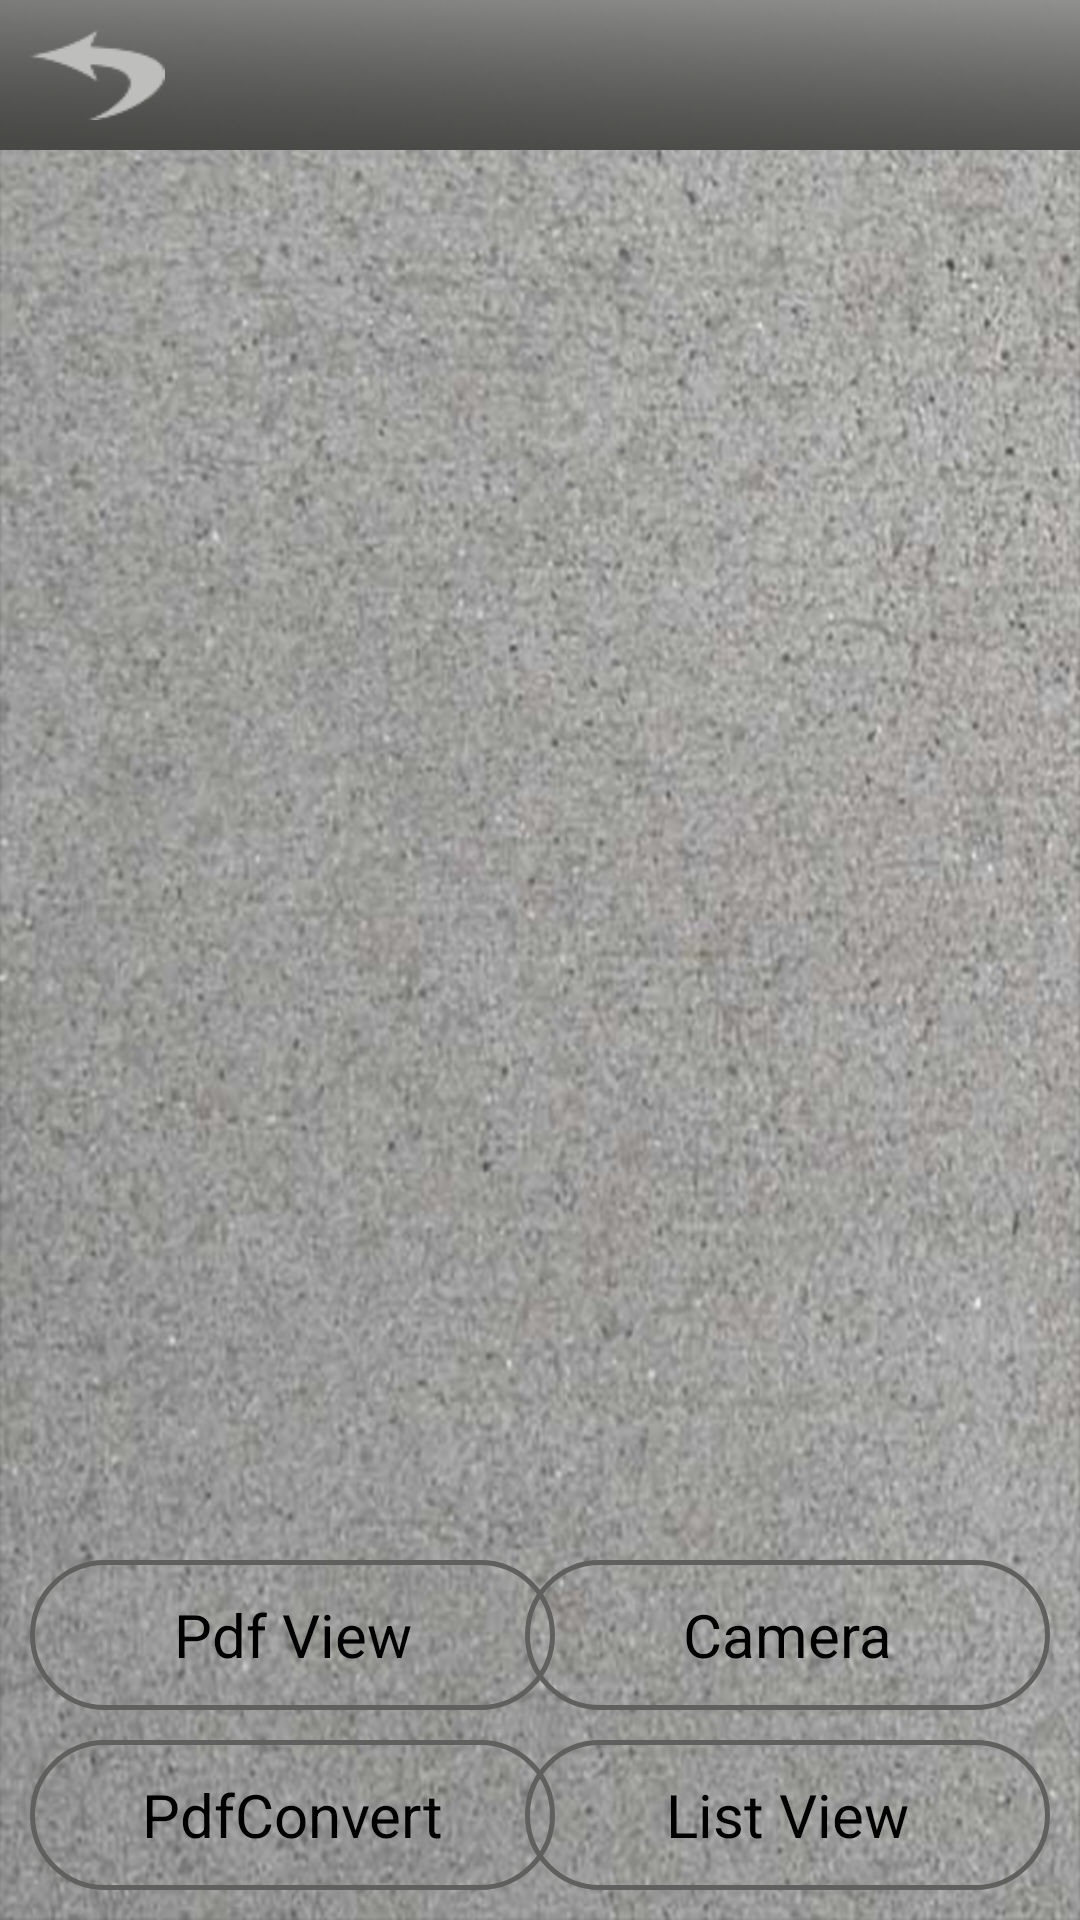

Produce the Android XML layout that renders to this screen, including the resource entries it uses.
<!-- AndroidManifest.xml: application theme android:Theme.NoTitleBar -->
<!-- res/layout/cam.xml -->
<?xml version="1.0" encoding="utf-8"?>
<LinearLayout xmlns:android="http://schemas.android.com/apk/res/android"
    xmlns:tools="http://schemas.android.com/tools"
    android:layout_width="fill_parent"
    android:layout_height="fill_parent"
    android:background="@drawable/bg"
    android:orientation="vertical"
    tools:ignore="HardcodedText,InefficientWeight" >

    <RelativeLayout
        android:id="@+id/top_control_bar"
        android:layout_width="wrap_content"
        android:layout_height="wrap_content" >

        <Button
            android:id="@+id/category"
            android:layout_width="fill_parent"
            android:layout_height="wrap_content"
            android:background="@drawable/topbar"
            android:textColor="#FFFFFF"
            android:textSize="20dp" />

        <Button
            android:id="@+id/backbutton"
            android:layout_width="45dp"
            android:layout_height="30dp"
            android:layout_alignParentLeft="true"
            android:layout_marginLeft="10dp"
            android:layout_marginTop="10dp"
            android:background="@drawable/backbutton" />

        <Button
            android:id="@+id/edit"
            android:layout_width="wrap_content"
            android:layout_height="wrap_content"
            android:layout_alignParentRight="true"
            android:layout_alignParentTop="true"
            android:layout_marginRight="10dp"
            android:layout_marginTop="3dp"
            android:background="@drawable/fastforward" />
    </RelativeLayout>

    <RelativeLayout
        android:id="@+id/relativeLayout1"
        android:layout_width="fill_parent"
        android:layout_height="fill_parent"
        android:layout_weight="1" >

        <GridView
            android:id="@+id/gridview"
            android:layout_width="fill_parent"
            android:layout_height="fill_parent"
            android:layout_alignParentTop="true"
            android:layout_centerHorizontal="true"
            android:layout_marginTop="25dp"
            android:gravity="center"
            android:horizontalSpacing="10dp"
            android:numColumns="3"
            android:stretchMode="columnWidth"
            android:verticalSpacing="10dp" >
        </GridView>
    </RelativeLayout>

    <RelativeLayout
        android:layout_width="wrap_content"
        android:layout_height="127dp"
        android:layout_marginBottom="10dp" >

        <Button
            android:id="@+id/pdf"
            android:layout_width="fill_parent"
            android:layout_height="50dp"
            android:layout_alignParentBottom="true"
            android:layout_alignParentLeft="true"
            android:layout_marginLeft="10dp"
            android:layout_marginRight="175dp"
            android:background="@drawable/buttonback"
            android:text="PdfConvert"
            android:textSize="20dp" />

        <Button
            android:id="@+id/pdfThumbnail"
            android:layout_width="200dp"
            android:layout_height="50dp"
            android:layout_above="@+id/pdf"
            android:layout_alignRight="@+id/pdf"
            android:layout_marginBottom="10dp"
            android:layout_marginLeft="10dp"
            android:layout_marginTop="10dp"
            android:background="@drawable/buttonback"
            android:text="Pdf View"
            android:textSize="20dp" />

        <Button
            android:id="@+id/list"
            android:layout_width="200dp"
            android:layout_height="50dp"
            android:layout_alignParentRight="true"
            android:layout_below="@+id/pdfThumbnail"
            android:layout_marginLeft="175dp"
            android:layout_marginRight="10dp"
            android:background="@drawable/buttonback"
            android:text="List View"
            android:textSize="20dp" />

        <Button
            android:id="@+id/camera"
            android:layout_width="200dp"
            android:layout_height="50dp"
            android:layout_alignBottom="@+id/pdfThumbnail"
            android:layout_alignLeft="@+id/list"
            android:layout_marginRight="10dp"
            android:background="@drawable/buttonback"
            android:text="Camera"
            android:textSize="20dp" />
    </RelativeLayout>

</LinearLayout>
<!-- resources referenced by this layout -->
<resources>
  <!-- drawable backbutton: png bitmap (drawable-mdpi, 3991 bytes) -->
  <!-- drawable bg: png bitmap (drawable-hdpi, 524610 bytes) -->
  <!-- drawable buttonback (drawable) -->
  <?xml version="1.0" encoding="utf-8"?>
  <shape xmlns:android="http://schemas.android.com/apk/res/android"
    android:shape="rectangle">
    <gradient android:startColor="@null" 
      android:endColor="@null"
      android:angle="270" />
    <corners android:radius="29dp" />
    <stroke android:width="5px" android:color="#60615E" />
  </shape>
  <!-- drawable topbar: png bitmap (drawable-mdpi, 15006 bytes) -->
</resources>
